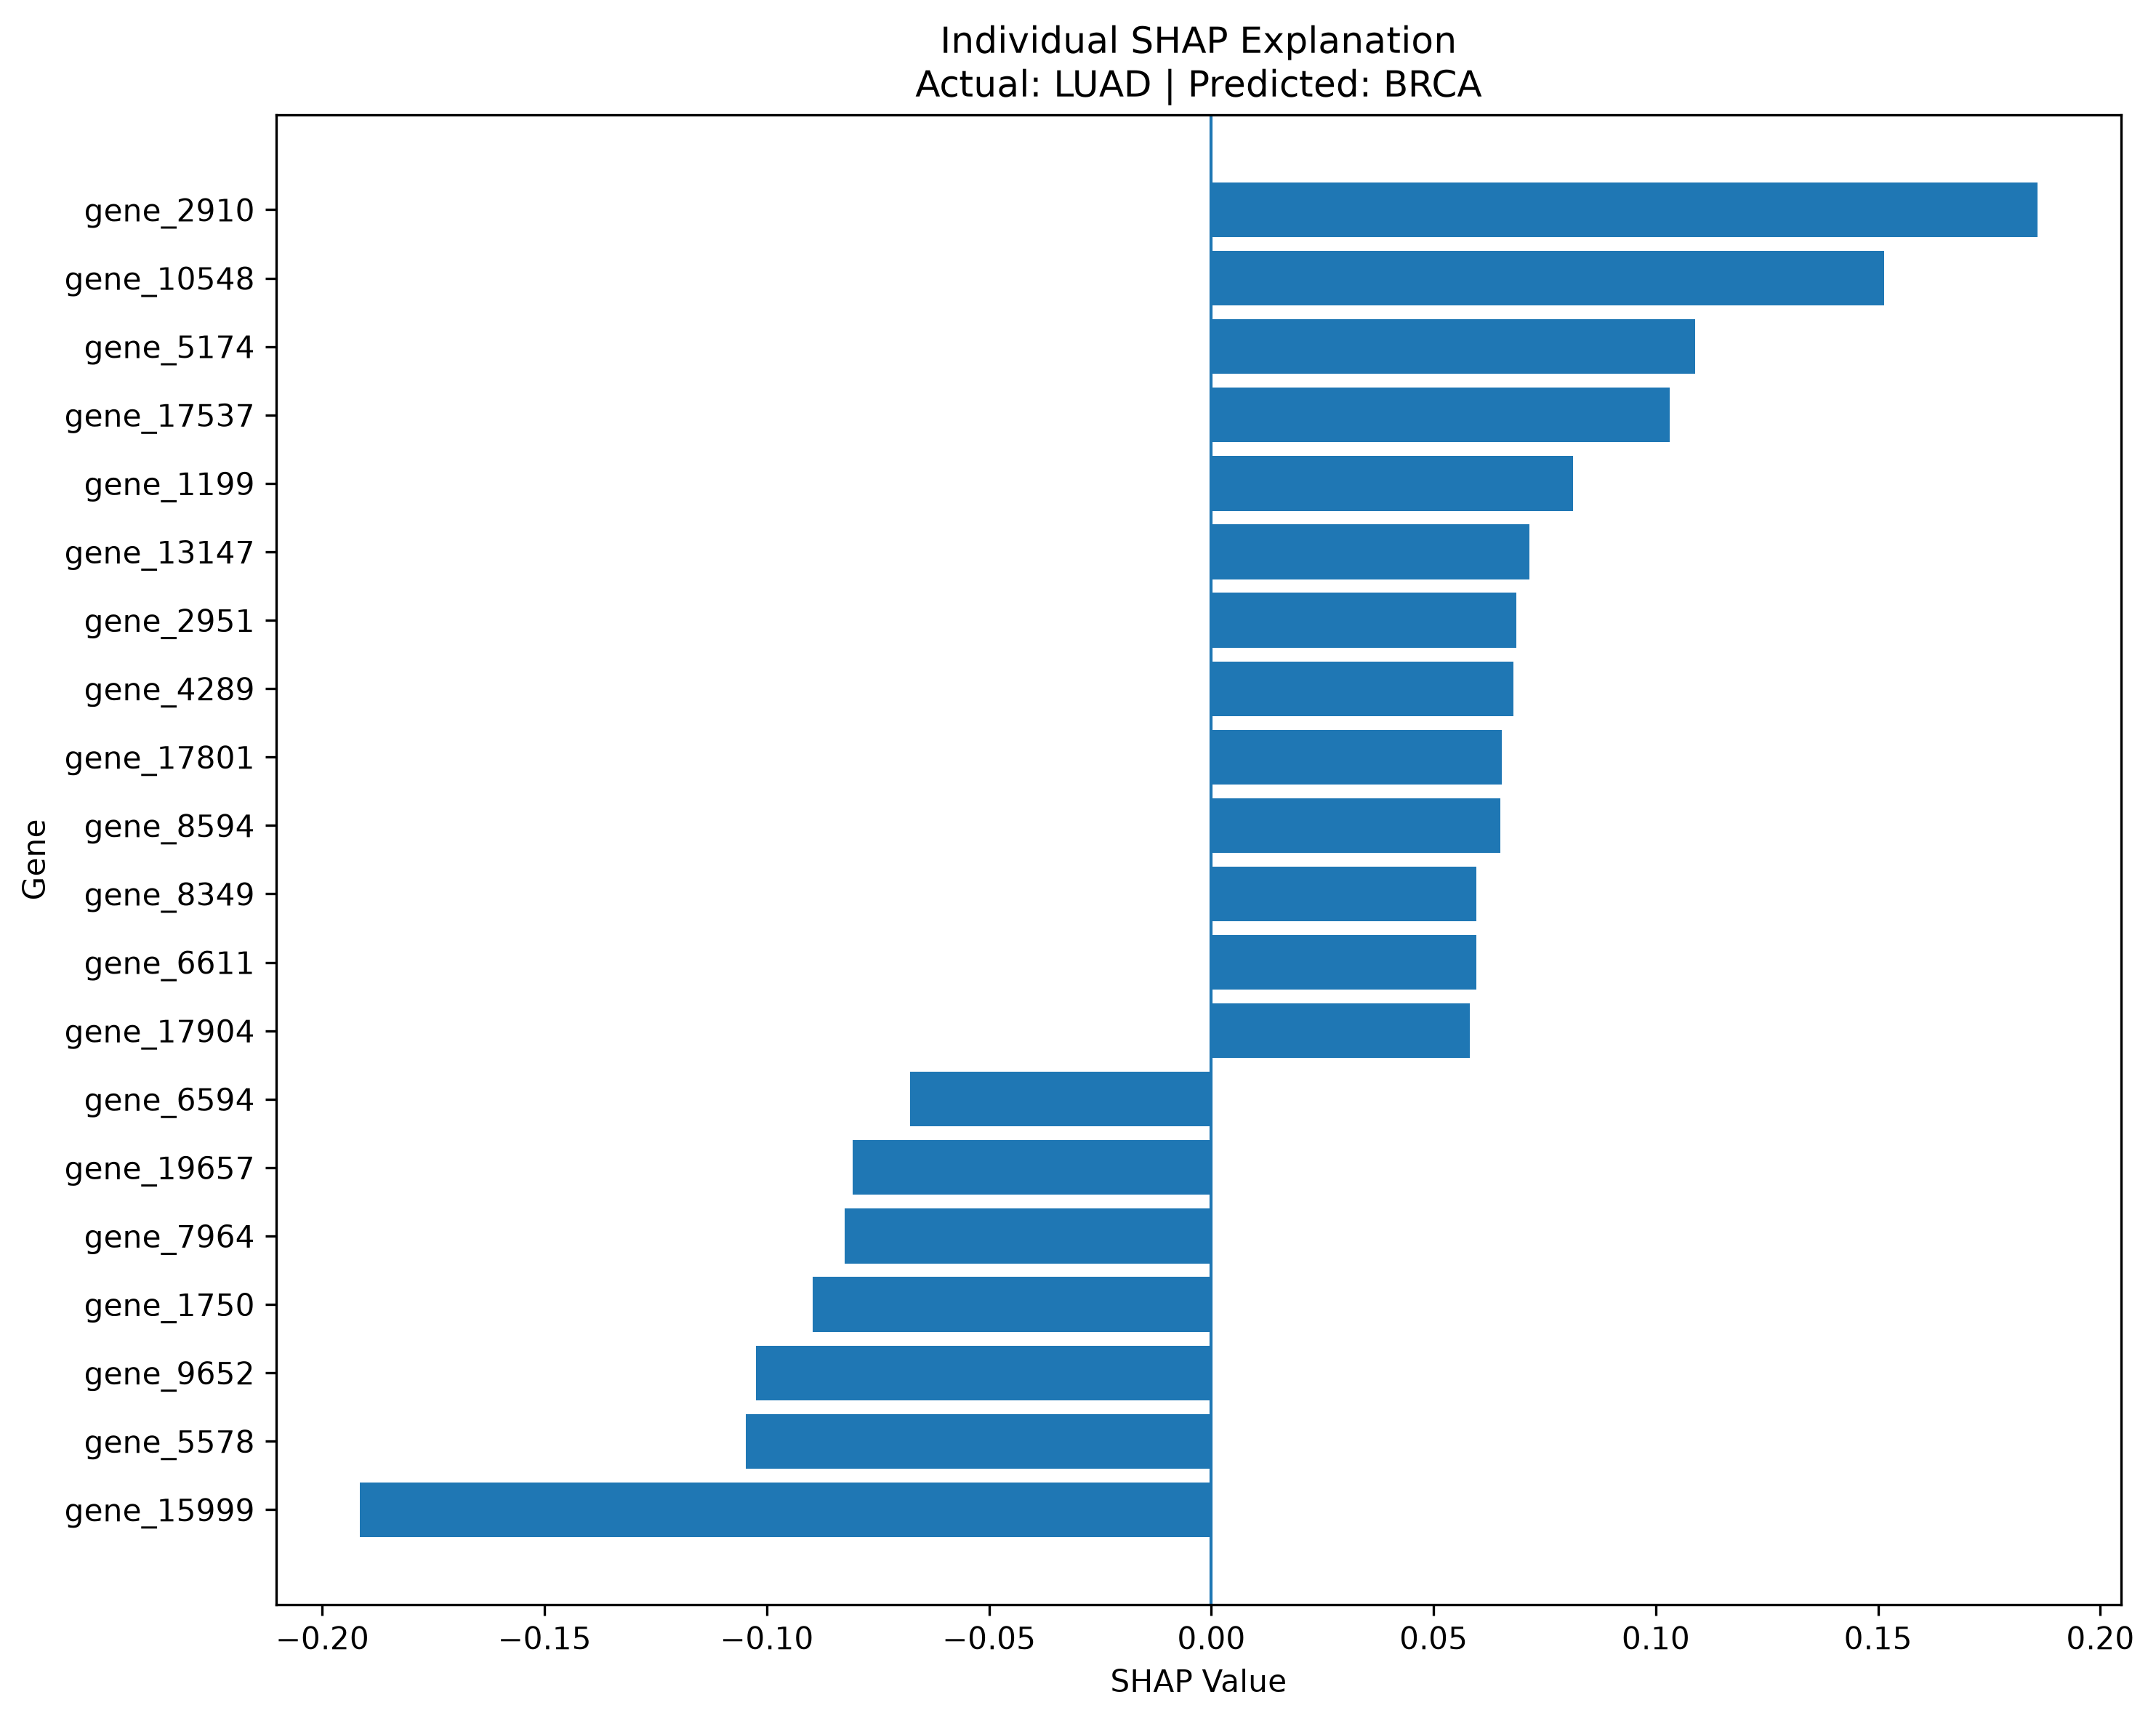

The data file committed next to this chart (first rows):
Gene, Expression, SHAP, Absolute_SHAP
gene_15999, -1.691, -0.1915, 0.1915
gene_2910, 2.425, 0.1858, 0.1858
gene_10548, -2.131, 0.1513, 0.1513
gene_5174, -2.374, 0.1089, 0.1089
gene_5578, -0.848, -0.1048, 0.1048
gene_17537, 1.304, 0.1031, 0.1031
gene_9652, -1.347, -0.1025, 0.1025
gene_1750, -1.409, -0.08975, 0.08975
gene_7964, 0.692, -0.08254, 0.08254
gene_1199, 1.908, 0.08133, 0.08133
gene_19657, -1.524, -0.08075, 0.08075
gene_13147, -1.38, 0.07148, 0.07148
gene_2951, -1.064, 0.06854, 0.06854
gene_4289, -1.84, 0.06797, 0.06797
gene_6594, 1.833, -0.06779, 0.06779
gene_17801, -0.3711, 0.0654, 0.0654
gene_8594, 1.178, 0.06499, 0.06499
gene_8349, -1.075, 0.05962, 0.05962
gene_6611, -0.6613, 0.0596, 0.0596
gene_17904, 1.012, 0.05817, 0.05817
gene_5027, -0.9117, -0.05732, 0.05732
gene_17881, 1.539, -0.05722, 0.05722
gene_7040, -1.749, 0.05583, 0.05583
gene_15987, -0.9209, 0.05453, 0.05453
gene_10854, -1.757, -0.05385, 0.05385
gene_2747, 0.5039, 0.05382, 0.05382
gene_4773, -0.921, 0.05145, 0.05145
gene_2318, 1.459, -0.05063, 0.05063
gene_17317, 1.307, 0.04902, 0.04902
gene_15301, -0.808, 0.04386, 0.04386
gene_5598, -1.143, -0.04255, 0.04255
gene_5815, -1.561, -0.04137, 0.04137
gene_6530, -0.7095, -0.03988, 0.03988
gene_8891, -0.8109, 0.03957, 0.03957
gene_357, -0.7166, -0.03955, 0.03955
gene_5453, -0.8797, 0.03875, 0.03875
gene_6748, -0.3583, 0.0385, 0.0385
gene_8032, -1.788, -0.03833, 0.03833
gene_7623, -0.854, -0.03799, 0.03799
gene_1679, -1.397, 0.03663, 0.03663
gene_4426, -1.299, -0.03659, 0.03659
gene_8027, -0.4874, -0.03641, 0.03641
gene_5633, -1.118, 0.03547, 0.03547
gene_19313, -0.8804, 0.0354, 0.0354
gene_16170, -0.8624, 0.03139, 0.03139
gene_6615, -1.016, -0.03101, 0.03101
gene_16372, 0.5567, -0.03087, 0.03087
gene_4617, -0.7577, 0.03014, 0.03014
gene_19913, -0.6739, 0.02973, 0.02973
gene_3966, 0.9343, 0.02919, 0.02919
gene_19296, -0.7165, 0.02898, 0.02898
gene_4210, 0.6922, 0.02893, 0.02893
gene_18906, -0.8521, 0.02887, 0.02887
gene_10646, -0.984, 0.02862, 0.02862
gene_11576, -1.069, -0.02842, 0.02842
gene_8754, -0.8509, -0.02821, 0.02821
gene_19446, 0.4708, 0.02716, 0.02716
gene_14046, 1.232, 0.02577, 0.02577
gene_7780, -2.16, 0.02484, 0.02484
gene_15906, -0.5656, 0.02466, 0.02466
... 4,940 more rows
